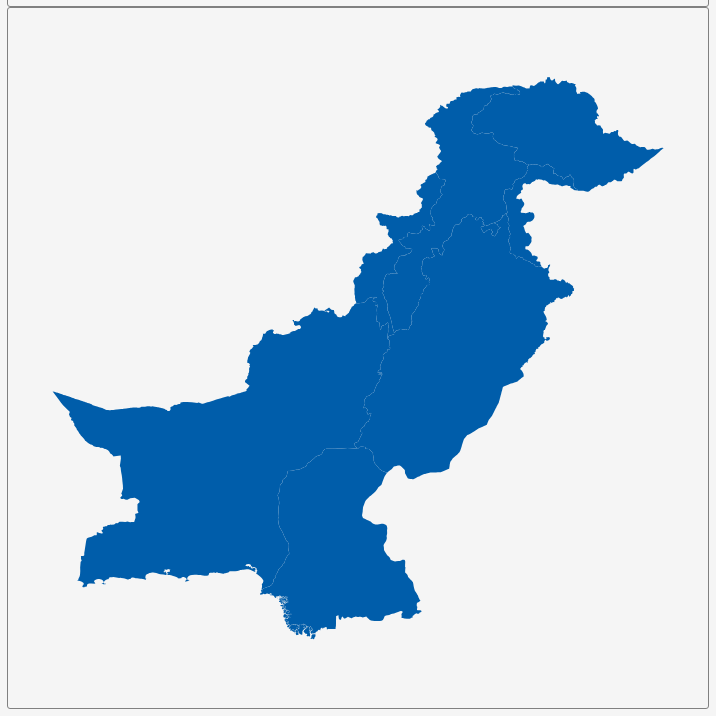
D3 v3 page, settled after 360 driven frames (6 s of simulated time); the page loaded 1 data file(s).


        var dim = 700;
        const center = {
            "lng": 69.3713,
            "lat": 30.6336
        };
        var scale = 2296;

        var title = document.getElementById('title');
        title.style.width = dim;
        title.style.marginLeft = "calc(50% - " + (dim / 2) + "px)";
        var map = document.getElementById('map')
        map.style.width = dim;
        map.style.marginLeft = "calc(50% - " + (dim / 2) + "px)";

        var tooltip = d3
            .select("#map")
            .append("div")
            .attr("class", "tooltip")
            .attr("opacity", 0);
        var width = dim,
            height = dim;

        var svg = d3.select("#map")
            .append("svg")
            .attr("width", width)
            .attr("height", height);

        scale = scale * .9;// to give 5% padding on each side
        var projection = d3.geo.mercator()
            .center([center.lng, center.lat])
            .scale(scale)
            .translate([width / 2, height / 2]);
        var geoPath = d3.geo.path()
            .projection(projection);

        var g = svg.append("g");
        d3.json("geosource.json", function (json) {
            g.selectAll("path")
                .data(json.features)
                .enter()
                .append("path")
                .attr("d", geoPath)
                .attr("class", "polygon")
                .on("mouseover", mouseover)
                .on("mouseout", mouseout)
                .on("mousemove", mousemove);

            svg.call(d3.behavior.zoom().on("zoom", () => {
                g.attr("transform", "translate(" + d3.event.translate.join(",") + ")scale(" + d3.event.scale + ")");
            }));
        });
        function mouseover(d) {
            d3.select(this).attr("class", "hover");
            tooltip.style("opacity", 0.9);
            tooltip.html((d.properties.NAME_1 && "<b>" + d.properties.NAME_1 + "</b><br>" || '') +
                (d.properties.ENGTYPE_1 && d.properties.ENGTYPE_1));
        }
        function mouseout(d) {
            d3.select(this).attr("class", "polygon");
            tooltip.style("opacity", 0);
        }
        function mousemove(d) {
            tooltip.style({
                left: function () {
                    if (d3.event.pageX > 800) {
                        return d3.event.pageX - 180 + "px";
                    } else {
                        return d3.event.pageX + 23 + "px";
                    }
                },
                top: d3.event.pageY - 20 + "px",
            });
        }
    

### data: geosource.json
{
 "type": "FeatureCollection",
 "features": [
  {
   "type": "Feature",
   "geometry": {
    "type": "Polygon",
    "coordinates": "[... 1 items]"
   },
   "properties": {
    "GID_0": "PAK",
    "NAME_0": "Pakistan",
    "GID_1": "PAK.1_1",
    "NAME_1": "Azad Kashmir",
    "VARNAME_1": "Kashmir",
    "NL_NAME_1": "",
    "TYPE_1": "Centrally Administered Area",
    "ENGTYPE_1": "Centrally Administered Area",
    "CC_1": "",
    "HASC_1": "PK.JK"
   }
  },
  {
   "type": "Feature",
   "geometry": {
    "type": "Polygon",
    "coordinates": "[... 1 items]"
   },
   "properties": {
    "GID_0": "PAK",
    "NAME_0": "Pakistan",
    "GID_1": "PAK.2_1",
    "NAME_1": "Baluchistan",
    "VARNAME_1": "Balochistan|BéloutchistanBeluchistan|Bal…",
    "NL_NAME_1": "",
    "TYPE_1": "Province",
    "ENGTYPE_1": "Province",
    "CC_1": "",
    "HASC_1": "PK.BA"
   }
  },
  {
   "type": "Feature",
   "geometry": {
    "type": "Polygon",
    "coordinates": "[... 1 items]"
   },
   "properties": {
    "GID_0": "PAK",
    "NAME_0": "Pakistan",
    "GID_1": "PAK.3_1",
    "NAME_1": "F.A.T.A.",
    "VARNAME_1": "Federally Administered Tribal Areas",
    "NL_NAME_1": "",
    "TYPE_1": "Territory",
    "ENGTYPE_1": "Territory",
    "CC_1": "",
    "HASC_1": "PK.TA"
   }
  },
  {
   "type": "Feature",
   "geometry": {
    "type": "Polygon",
    "coordinates": "[... 1 items]"
   },
   "properties": {
    "GID_0": "PAK",
    "NAME_0": "Pakistan",
    "GID_1": "PAK.4_1",
    "NAME_1": "F.C.T.",
    "VARNAME_1": "Islamabad|Federal Capital Territory|Fede…",
    "NL_NAME_1": "",
    "TYPE_1": "Capital Territory",
    "ENGTYPE_1": "Capital Territory",
    "CC_1": "",
    "HASC_1": "PK.IS"
   }
  },
  {
   "type": "Feature",
   "geometry": {
    "type": "Polygon",
    "coordinates": "[... 1 items]"
   },
   "properties": {
    "GID_0": "PAK",
    "NAME_0": "Pakistan",
    "GID_1": "PAK.5_1",
    "NAME_1": "N.W.F.P.",
    "VARNAME_1": "North-West Frontier Province",
    "NL_NAME_1": "",
    "TYPE_1": "Province",
    "ENGTYPE_1": "Province",
    "CC_1": "",
    "HASC_1": "PK.NW"
   }
  },
  {
   "type": "Feature",
   "geometry": {
    "type": "Polygon",
    "coordinates": "[... 1 items]"
   },
   "properties": {
    "GID_0": "PAK",
    "NAME_0": "Pakistan",
    "GID_1": "PAK.6_1",
    "NAME_1": "Northern Areas",
    "VARNAME_1": "",
    "NL_NAME_1": "",
    "TYPE_1": "Centrally Administered Area",
    "ENGTYPE_1": "Centrally Administered Area",
    "CC_1": "",
    "HASC_1": "PK.NA"
   }
  },
  {
   "type": "Feature",
   "geometry": {
    "type": "Polygon",
    "coordinates": "[... 1 items]"
   },
   "properties": {
    "GID_0": "PAK",
    "NAME_0": "Pakistan",
    "GID_1": "PAK.7_1",
    "NAME_1": "Punjab",
    "VARNAME_1": "Pendjab|Penjab",
    "NL_NAME_1": "",
    "TYPE_1": "Province",
    "ENGTYPE_1": "Province",
    "CC_1": "",
    "HASC_1": "PK.PB"
   }
  },
  {
   "type": "Feature",
   "geometry": {
    "type": "MultiPolygon",
    "coordinates": "[... 69 items]"
   },
   "properties": {
    "GID_0": "PAK",
    "NAME_0": "Pakistan",
    "GID_1": "PAK.8_1",
    "NAME_1": "Sind",
    "VARNAME_1": "Sindh",
    "NL_NAME_1": "",
    "TYPE_1": "Province",
    "ENGTYPE_1": "Province",
    "CC_1": "",
    "HASC_1": "PK.SD"
   }
  }
 ]
}